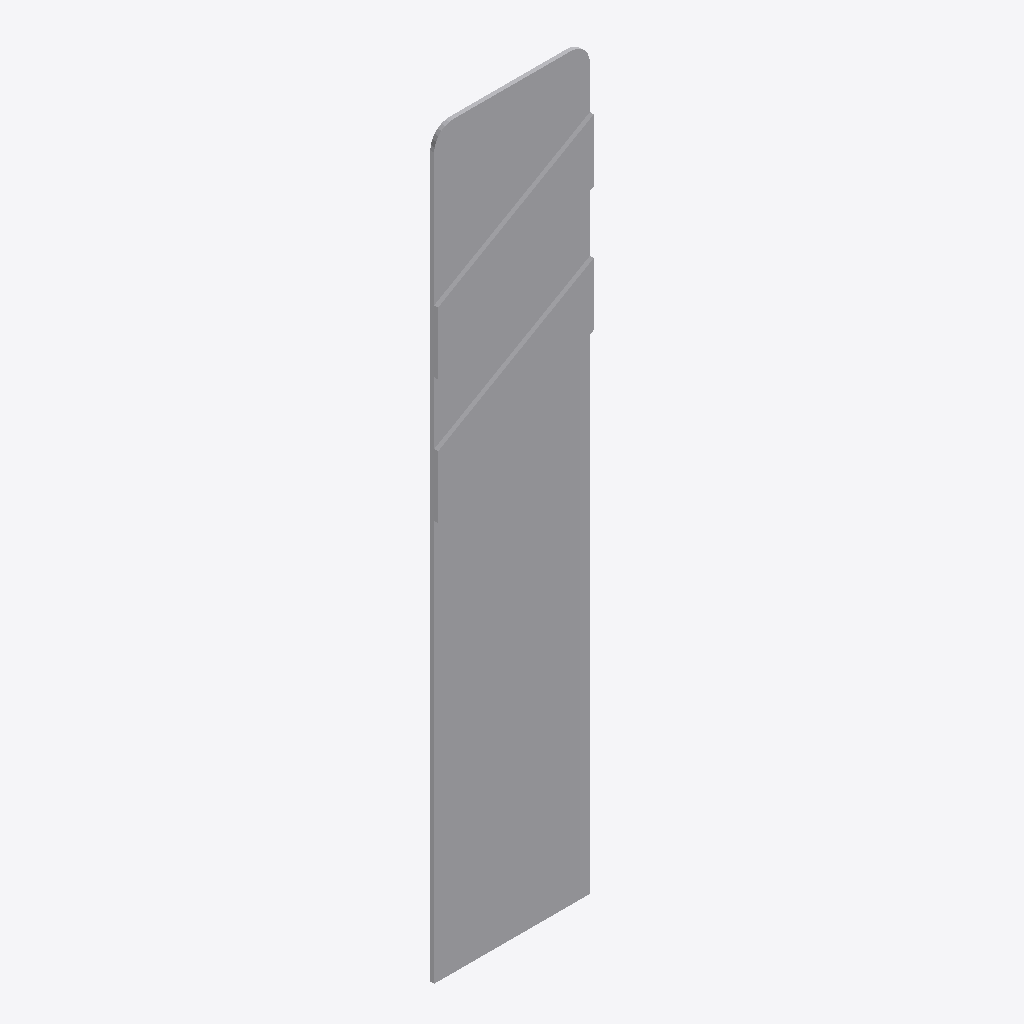
Isometric view of an IFC building model (IFC-SPF (STEP), schema IFC2X3, length unit metre), seen from the south-west, elements coloured by IFC class: 1 other element (light grey).
Extent 0.200 m × 0.010 m × 0.950 m (x, y, z). Storeys (1): Port De Barcelona at 0.00 m. Elements (1): 1 IfcFurnishingElement.

HEADER;
FILE_DESCRIPTION(('ViewDefinition [CoordinationView_V2.0]'),'2;1');
FILE_NAME('','',(''),(''),'','','');
FILE_SCHEMA(('IFC2X3'));
ENDSEC;
DATA;
#105=IFCPROJECT('34UKVHeH5CHvrwyycS_2aZ',$,'Port De Barcelona',$,$,'Port De Barcelona','Port De Barcelona',(#97),#92);
#130=IFCSITE('34UKVHeH5CHvrwyycS_2aX',$,'Default',$,$,#127,$,$,.ELEMENT.,(42,21,31,181945),(-71,-3,-24,-263305),0.0,$,$);
#115=IFCBUILDING('34UKVHeH5CHvrwyycS_2aY',$,'Port De Barcelona',$,$,#32,$,'Port De Barcelona',.ELEMENT.,$,$,$);
#124=IFCBUILDINGSTOREY('34UKVHeH5CHvrwyybZ1_NS',$,'Port De Barcelona',$,'Level:8mm Head',#122,$,'Port De Barcelona',.ELEMENT.,0.0);
#285=IFCFURNISHINGELEMENT('1VnuGc_6XCqx5dZZhITKOg',$,'APBCN-URB-VIA-SenalTransitoVertical_Peligro_p9b:950mm:777116',$,'APBCN-URB-VIA-SenalTransitoVertical_Peligro_p9b:950mm',#283,#278,'777116');
ENDSEC;
